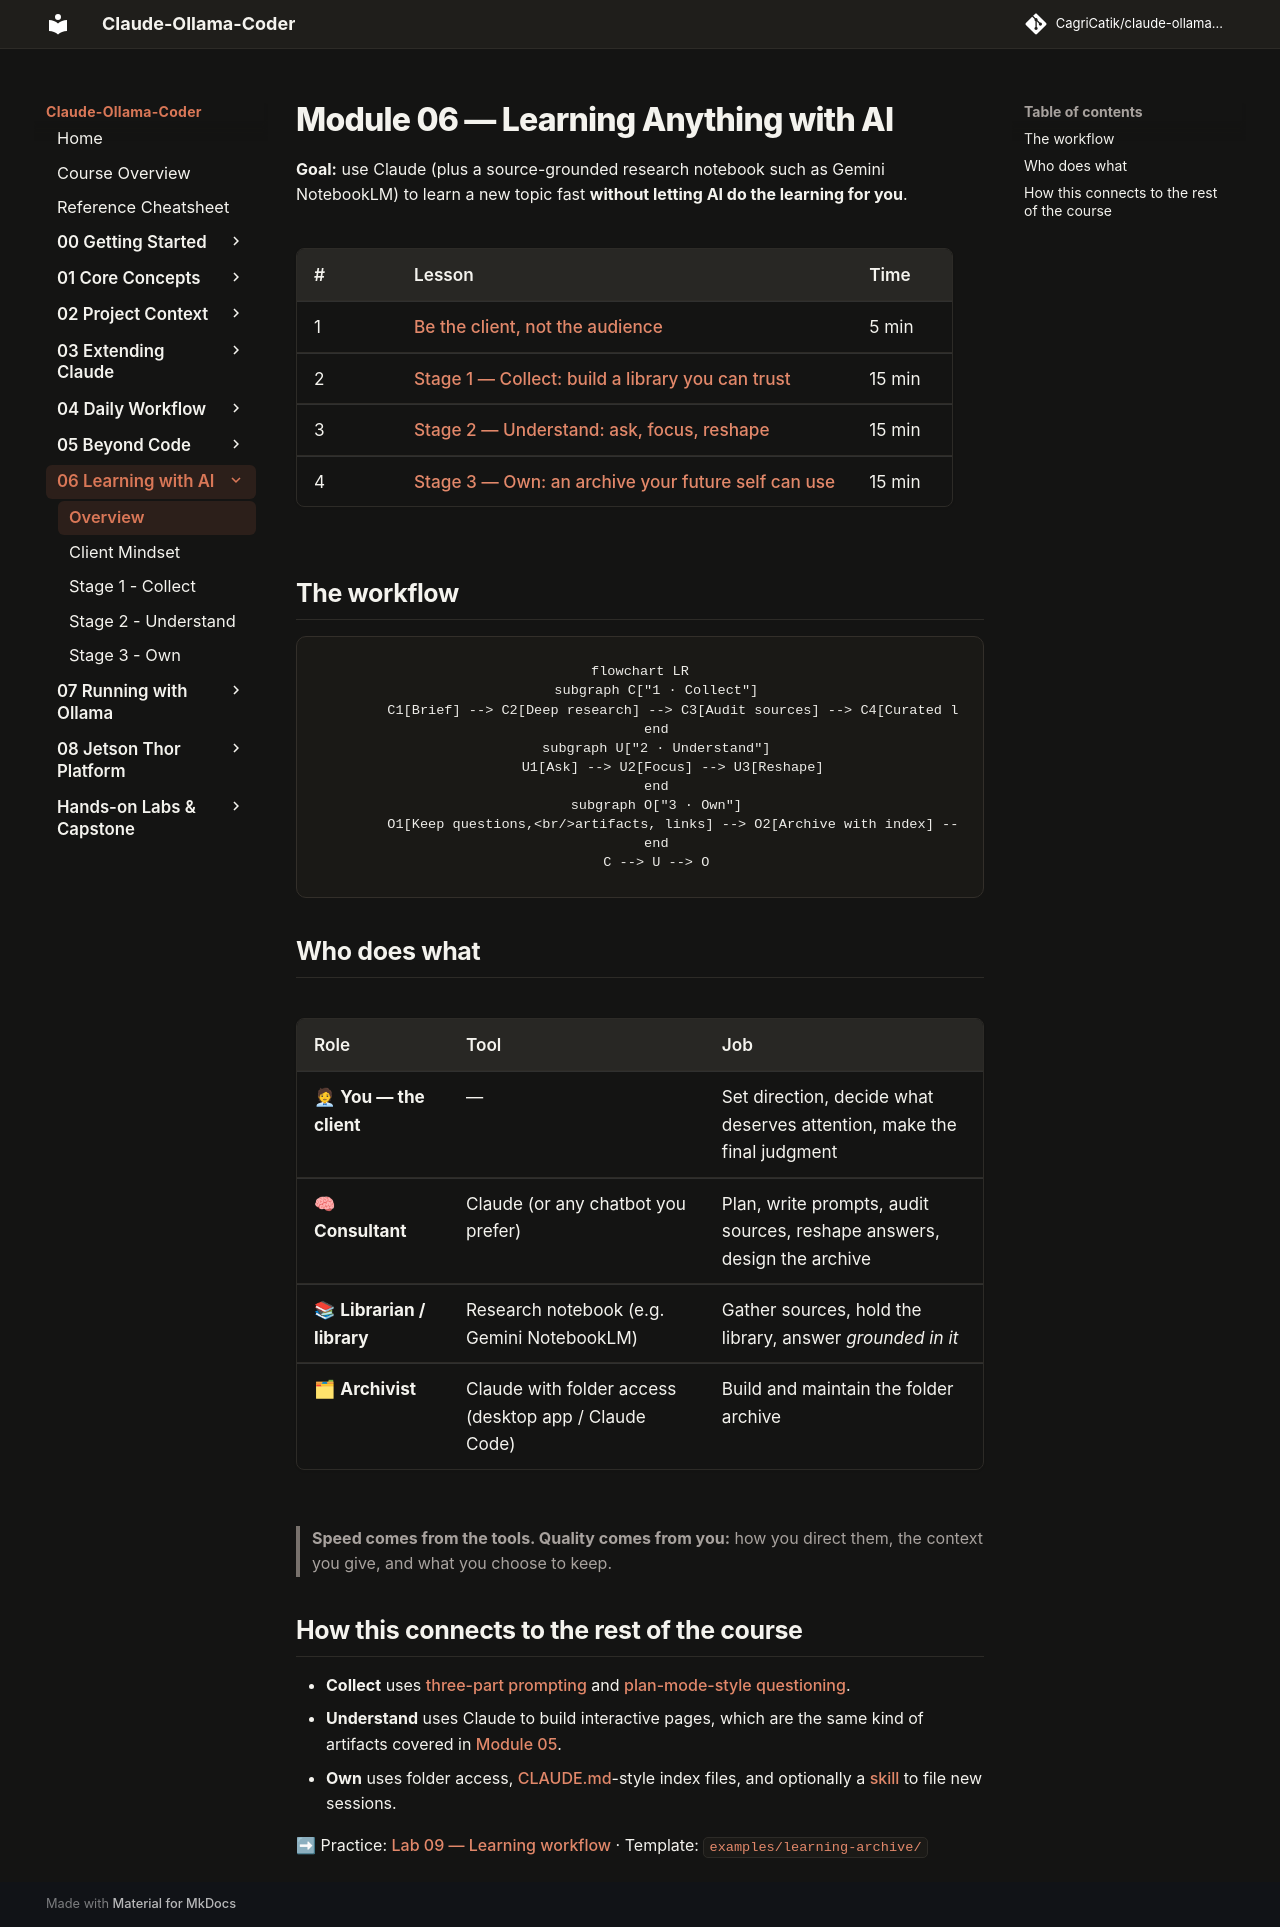

repository: CagriCatik/claude-ollama-coder · page: tutorials/06-learning-with-ai/index.html · generator: mkdocs

# Module 06 — Learning Anything with AI

**Goal:** use Claude (plus a source-grounded research notebook such as Gemini NotebookLM) to learn a new topic fast **without letting AI do the learning for you**.

| # | Lesson | Time |
|---|---|---|
| 1 | [Be the client, not the audience](01-client-mindset.md) | 5 min |
| 2 | [Stage 1 — Collect: build a library you can trust](02-collect.md) | 15 min |
| 3 | [Stage 2 — Understand: ask, focus, reshape](03-understand.md) | 15 min |
| 4 | [Stage 3 — Own: an archive your future self can use](04-own.md) | 15 min |

## The workflow

```mermaid
flowchart LR
    subgraph C["1 · Collect"]
        C1[Brief] --> C2[Deep research] --> C3[Audit sources] --> C4[Curated library]
    end
    subgraph U["2 · Understand"]
        U1[Ask] --> U2[Focus] --> U3[Reshape]
    end
    subgraph O["3 · Own"]
        O1[Keep questions,<br/>artifacts, links] --> O2[Archive with index] --> O3[Retrieve later]
    end
    C --> U --> O
```

## Who does what

| Role | Tool | Job |
|---|---|---|
| 🧑💼 **You — the client** | — | Set direction, decide what deserves attention, make the final judgment |
| 🧠 **Consultant** | Claude (or any chatbot you prefer) | Plan, write prompts, audit sources, reshape answers, design the archive |
| 📚 **Librarian / library** | Research notebook (e.g. Gemini NotebookLM) | Gather sources, hold the library, answer *grounded in it* |
| 🗂 **Archivist** | Claude with folder access (desktop app / Claude Code) | Build and maintain the folder archive |

> **Speed comes from the tools. Quality comes from you:** how you direct them, the context you give, and what you choose to keep.

## How this connects to the rest of the course
- **Collect** uses [three-part prompting](../01-core-concepts/01-prompting.md) and [plan-mode-style questioning](../01-core-concepts/05-plan-mode-workflow.md).
- **Understand** uses Claude to build interactive pages, which are the same kind of artifacts covered in [Module 05](../05-beyond-code/README.md).
- **Own** uses folder access, [CLAUDE.md](../02-project-context/01-claude-md.md)-style index files, and optionally a [skill](../03-extending-claude/01-skills.md) to file new sessions.

➡ Practice: [Lab 09 — Learning workflow](../labs/lab-09-learning-workflow.md) · Template: [`examples/learning-archive/`](https://github.com/CagriCatik/claude-ollama-coder/tree/main/examples/learning-archive/)
